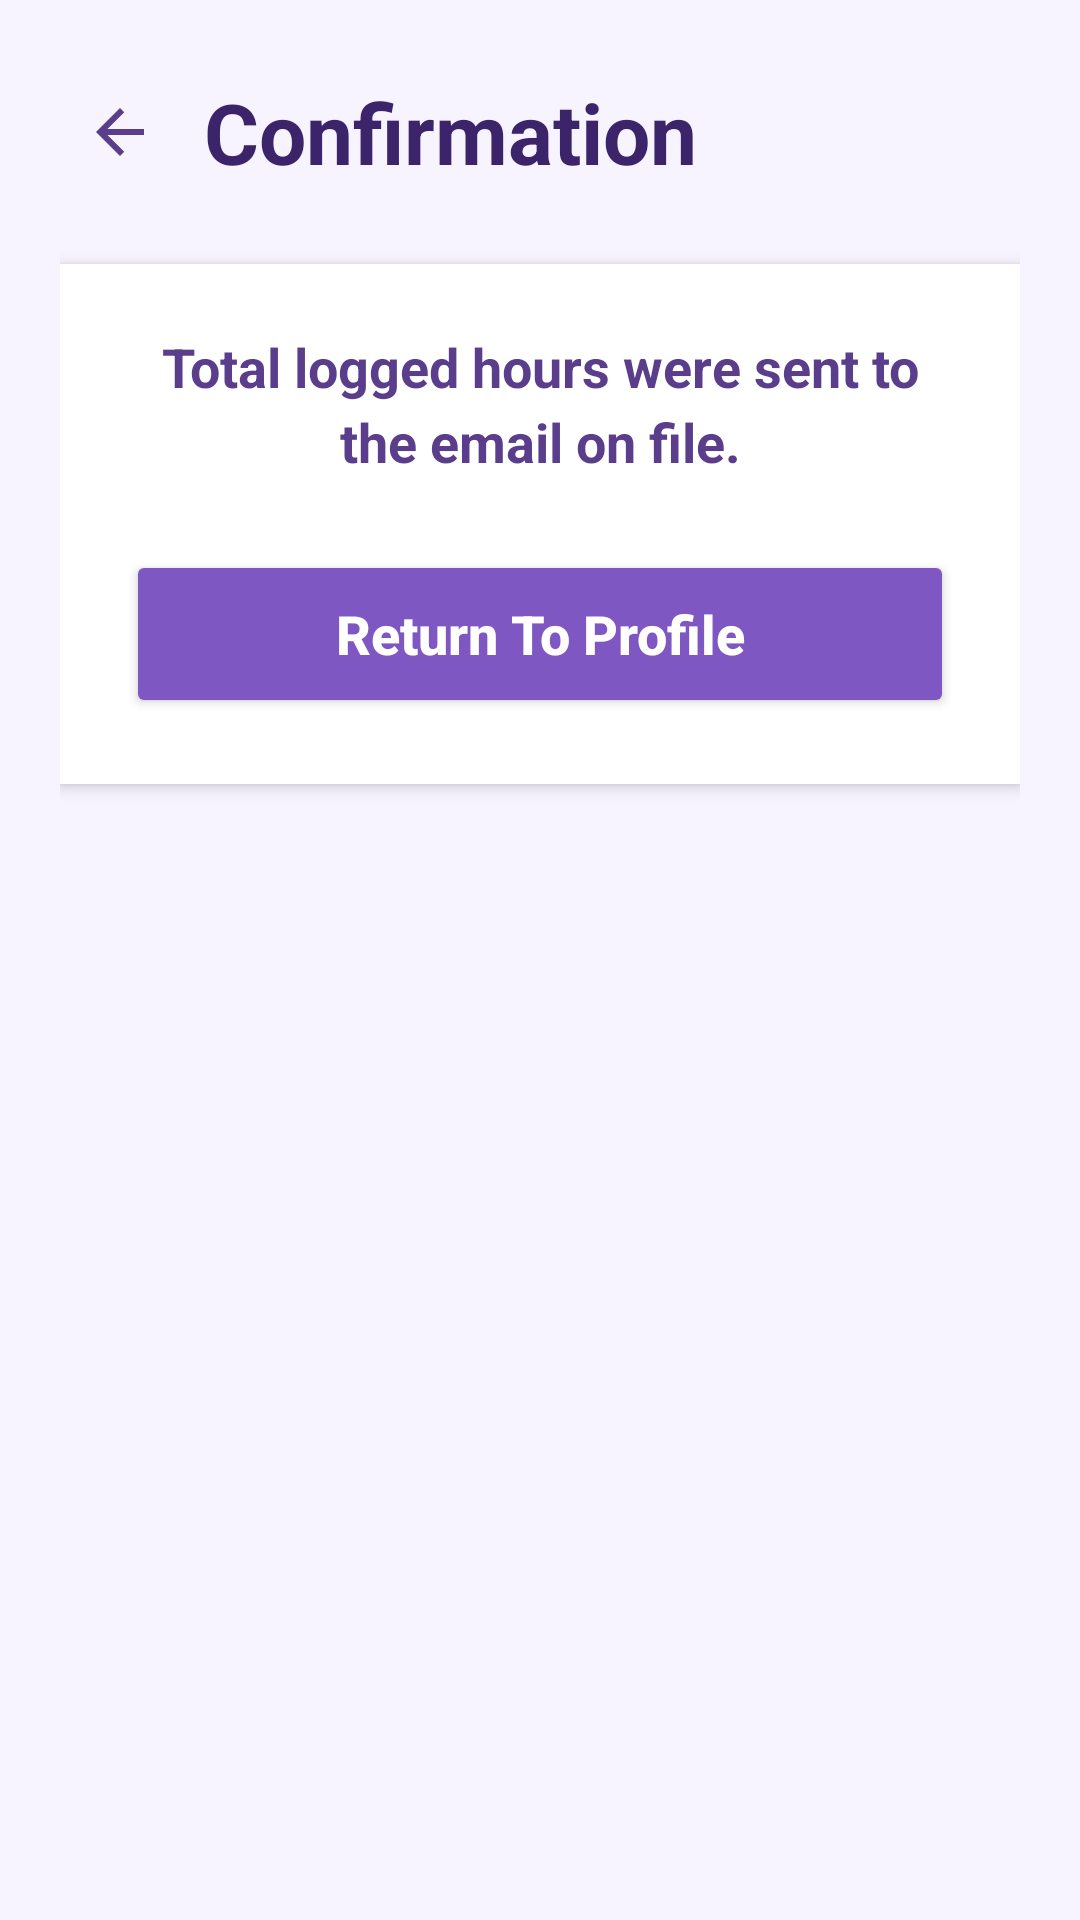

Here is an Android app screen rendered from its layout file. Give the layout XML and the strings, colors and styles it references.
<!-- AndroidManifest.xml: application theme Theme.ServeToday -->
<!-- res/layout/activity_export_confirmation.xml -->
<?xml version="1.0" encoding="utf-8"?>
<androidx.constraintlayout.widget.ConstraintLayout xmlns:android="http://schemas.android.com/apk/res/android"
    xmlns:app="http://schemas.android.com/apk/res-auto"
    xmlns:tools="http://schemas.android.com/tools"
    android:id="@+id/exportConfirmationRoot"
    android:layout_width="match_parent"
    android:layout_height="match_parent"
    android:background="#F7F4FF"
    tools:context=".ExportConfirmationActivity">

    <ScrollView
        android:layout_width="0dp"
        android:layout_height="0dp"
        android:fillViewport="true"
        app:layout_constraintBottom_toBottomOf="parent"
        app:layout_constraintEnd_toEndOf="parent"
        app:layout_constraintStart_toStartOf="parent"
        app:layout_constraintTop_toTopOf="parent">

        <LinearLayout
            android:layout_width="match_parent"
            android:layout_height="wrap_content"
            android:orientation="vertical"
            android:paddingStart="20dp"
            android:paddingTop="24dp"
            android:paddingEnd="20dp"
            android:paddingBottom="24dp">

            <LinearLayout
                android:layout_width="match_parent"
                android:layout_height="wrap_content"
                android:gravity="center_vertical"
                android:orientation="horizontal">

                <ImageButton
                    android:id="@+id/buttonBackExportConfirmation"
                    android:layout_width="40dp"
                    android:layout_height="40dp"
                    android:layout_marginEnd="8dp"
                    android:background="@android:color/transparent"
                    android:contentDescription="Back"
                    android:padding="6dp"
                    android:src="@drawable/ic_arrow_back"
                    app:tint="#5A3E8B" />

                <TextView
                    android:layout_width="wrap_content"
                    android:layout_height="wrap_content"
                    android:text="Confirmation"
                    android:textColor="#3C246B"
                    android:textSize="28sp"
                    android:textStyle="bold" />
            </LinearLayout>

            <LinearLayout
                android:layout_width="match_parent"
                android:layout_height="wrap_content"
                android:layout_marginTop="24dp"
                android:background="#FFFFFF"
                android:elevation="3dp"
                android:orientation="vertical"
                android:padding="22dp">

                <TextView
                    android:id="@+id/textConfirmationMessage"
                    android:layout_width="match_parent"
                    android:layout_height="wrap_content"
                    android:gravity="center"
                    android:lineSpacingExtra="4dp"
                    android:text="Total logged hours were sent to the email on file."
                    android:textColor="#5A3E8B"
                    android:textSize="18sp"
                    android:textStyle="bold" />

                <Button
                    android:id="@+id/buttonReturnToProfile"
                    android:layout_width="match_parent"
                    android:layout_height="56dp"
                    android:layout_marginTop="24dp"
                    android:backgroundTint="#7E57C2"
                    android:text="Return To Profile"
                    android:textAllCaps="false"
                    android:textColor="#FFFFFF"
                    android:textSize="18sp"
                    android:textStyle="bold" />

            </LinearLayout>

        </LinearLayout>
    </ScrollView>

</androidx.constraintlayout.widget.ConstraintLayout>
<!-- resources referenced by this layout -->
<resources>
  <!-- drawable ic_arrow_back (drawable) -->
  <vector xmlns:android="http://schemas.android.com/apk/res/android"
      android:width="24dp"
      android:height="24dp"
      android:viewportWidth="24"
      android:viewportHeight="24">
      <path
          android:fillColor="#5A3E8B"
          android:pathData="M20,11H7.83l5.59,-5.59L12,4l-8,8 8,8 1.41,-1.41L7.83,13H20z" />
  </vector>
  <style name="Theme.ServeToday" parent="Base.Theme.ServeToday" />
  <style name="Base.Theme.ServeToday" parent="Theme.Material3.DayNight.NoActionBar">
          
          
      </style>
</resources>
